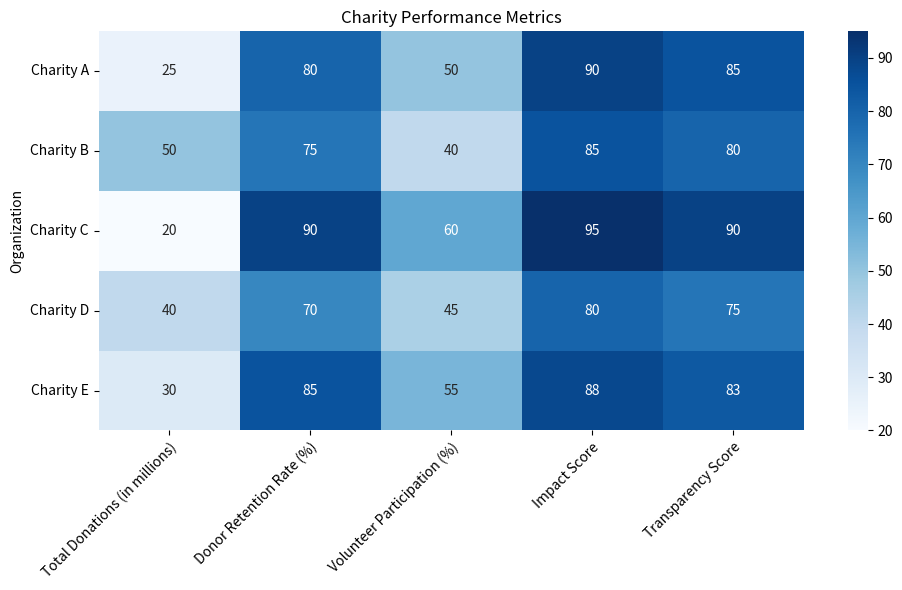

This figure's Python source: (Note: this script raises an exception after producing the figure.)

# Import necessary modules 
import matplotlib.pyplot as plt
import numpy as np
import pandas as pd
import seaborn as sns

# Define data 
data = {'Organization': ['Charity A', 'Charity B', 'Charity C', 'Charity D', 'Charity E'], 
        'Total Donations (in millions)': [25, 50, 20, 40, 30], 
        'Donor Retention Rate (%)': [80, 75, 90, 70, 85], 
        'Volunteer Participation (%)': [50, 40, 60, 45, 55], 
        'Impact Score': [90, 85, 95, 80, 88], 
        'Transparency Score': [85, 80, 90, 75, 83]}

# Convert data to dataframe 
df = pd.DataFrame(data)

# Set figure size 
plt.figure(figsize=(10,6))

# Plot heatmap chart 
ax = sns.heatmap(df.set_index('Organization'), annot=True, cmap='Blues', cbar=True)

# Set ticks and labels for x and y axis 
plt.xticks(np.arange(5)+0.5, df.columns[1:], rotation=45, ha='right', rotation_mode='anchor')
plt.yticks(np.arange(5)+0.5, df['Organization'], rotation=0)

# Set ticklabels in the center of rows and columns 
# ax.set_xticklabels(df['Organization'], ha='center')
ax.set_yticklabels(df['Organization'], va='center')

# Set title 
plt.title('Charity Performance Metrics')

# Resize image and save figure 
plt.tight_layout()
plt.savefig('output/final/heatmap/png/20231228-124154_26.png', bbox_inches='tight')

# Clear current image state 
plt.clf()
